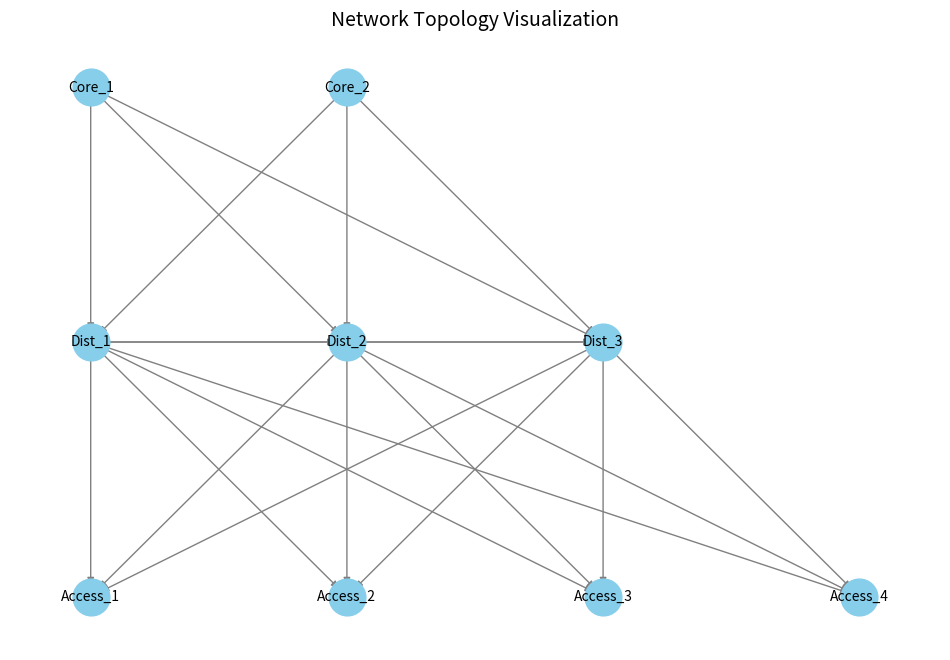

This figure's Python source:
import math
import networkx as nx
import matplotlib.pyplot as plt

# Constants for network configuration
MAX_BITS_IN_IP = 32
BYTE_MASK = 0xFF
BITS_IN_BYTE = 8
MIN_BITS_FOR_NETWORK_BROADCAST_AND_GATEWAY = 2  # Adjusted to 2 for network, broadcast, and gateway addresses


def calculate_subnet_size(hosts):
    """
    Calculate the size of a subnet given the number of hosts.
    """
    return 2 ** math.ceil(math.log2(hosts + MIN_BITS_FOR_NETWORK_BROADCAST_AND_GATEWAY))


def ip_to_int(ip: str) -> int:
    """
    Convert an IP address from dotted decimal to integer format.
    """
    octets = list(map(int, ip.split('.')))
    return (octets[0] << (BITS_IN_BYTE * 3)) | (octets[1] << (BITS_IN_BYTE * 2)) | (octets[2] << BITS_IN_BYTE) | octets[3]


def int_to_ip(ip_int):
    """
    Convert an integer to an IP address in dotted decimal format.
    """
    return f"{(ip_int >> (BITS_IN_BYTE * 3)) & BYTE_MASK}." \
           f"{(ip_int >> (BITS_IN_BYTE * 2)) & BYTE_MASK}." \
           f"{(ip_int >> BITS_IN_BYTE) & BYTE_MASK}." \
           f"{ip_int & BYTE_MASK}"


def assign_ip_to_device(device_name, base_ip, offset):
    """
    Assign an IP address to a device based on a base IP and an offset.
    """
    base_ip_int = ip_to_int(base_ip)
    assigned_ip_int = base_ip_int + offset
    assigned_ip = int_to_ip(assigned_ip_int)

    device_type = "Core" if "Core" in device_name else "Distribution" if "Dist" in device_name else "Access"

    return assigned_ip, device_type


def create_device_config(device_name, device_type, assigned_ip, subnet_mask, connections_count):
    """
    Create the configuration for each device (either Core or Distribution).
    """
    return {
        "name": device_name,
        "type": device_type,
        "ip_address": assigned_ip,
        "subnet_mask": subnet_mask,
        "connections_count": connections_count
    }


def configure_top_layers(dist_devices, core_devices, access_switches, ip_base):
    """
    Configure the Core and Distribution layers, including handling collapsed layers.
    """
    device_configurations = []
    num_switches = len(access_switches)
    # Check if we have Core devices
    if core_devices:
        print("Configuring 3-tier network (Core + Distribution)...")
        # Handle 3-tier network: Core + Distribution
        for i, device in enumerate(dist_devices):
            assigned_ip, device_type = assign_ip_to_device(device, ip_base, i)
            device_config = create_device_config(device, device_type, assigned_ip, "255.255.255.0", len(core_devices) + num_switches )
            device_configurations.append(device_config)

        for i, device in enumerate(core_devices):
            assigned_ip, device_type = assign_ip_to_device(device, ip_base, len(dist_devices) + i)
            device_config = create_device_config(device, device_type, assigned_ip, "255.255.255.0", len(dist_devices))
            device_configurations.append(device_config)

    else:
        print("Configuring 2-tier network (Distribution becomes Core)...")
        # Handle 2-tier collapsed network: all devices in dist_devices are now core devices
        for i, device in enumerate(dist_devices):
            assigned_ip, device_type = assign_ip_to_device(device, ip_base, i)
            device_config = create_device_config(device, "Core", assigned_ip, "255.255.255.0", len(dist_devices) + num_switches)
            device_configurations.append(device_config)

    return device_configurations


def display_device_configurations(device_configurations):
    """
    Display the configurations for all devices.
    """
    for device in device_configurations:
        print(f"Name: {device['name']}")
        print(f"Type: {device['type']}")
        print(f"IP Address: {device['ip_address']}")
        print(f"Subnet Mask: {device['subnet_mask']}")
        print(f"Connections Count: {device['connections_count']}")
        print("-" * 30)


# Network topology generation
def create_core_layer(core_devices, dist_devices):
    """
    Connects the Core layer to the Distribution layer.

    :param core_devices: List of Core layer devices
    :param dist_devices: List of Distribution layer devices
    :return: A list of edges connecting Core to Distribution
    """
    edges = []
    for core_device in core_devices:
        for dist_device in dist_devices:
            edges.append((core_device, dist_device))
    return edges


def create_distribution_layer(dist_devices, access_switches):
    """
    Connects the Distribution layer to the Access layer and interconnects Distribution devices.

    :param dist_devices: List of Distribution layer devices
    :param access_switches: List of Access layer switches
    :return: A list of edges connecting Distribution to Access and between Distribution devices
    """
    edges = []
    # Connect Distribution to Access (Main Switches)
    for dist_device in dist_devices:
        for access_switch in access_switches:
            edges.append((dist_device, access_switch))
    # Interconnect Distribution devices for redundancy
    for i in range(len(dist_devices)):
        for j in range(i + 1, len(dist_devices)):
            edges.append((dist_devices[i], dist_devices[j]))
    return edges


def build_topology(core_devices, dist_devices, access_switches):
    """
    Builds a three-tier network topology. If the Core layer is empty,
    collapses the topology to two tiers by moving routing to the Distribution layer.

    :param core_devices: List of Core layer devices
    :param dist_devices: List of Distribution layer devices
    :param access_switches: List of Access layer switches
    :return: A NetworkX DiGraph representing the network topology
    """
    print("Building the network topology...")
    G = nx.DiGraph()

    # Add devices to the graph
    G.add_nodes_from(core_devices, layer='Core')
    G.add_nodes_from(dist_devices, layer='Distribution')
    G.add_nodes_from(access_switches, layer='Access')

    # Create edges based on the layers
    if core_devices:
        # Three-tier topology
        print("Creating a three-tier topology.")
        G.add_edges_from(create_core_layer(core_devices, dist_devices))
    else:
        # Collapsed to two tiers
        print("Core layer is empty, collapsing to two-tier topology.")
        # All distribution devices are now core devices
        for dist_device in dist_devices:
            G.nodes[dist_device]['layer'] = 'Core'

    G.add_edges_from(create_distribution_layer(dist_devices, access_switches))

    print("Network topology built successfully!")
    return G


def draw_topology(G):
    """
    Visualizes the graph with a layered structure.

    :param G: A NetworkX graph representing the network topology
    """
    print("Drawing the network topology...")
    pos = {}
    layers = {
        'Core': 0.9,
        'Distribution': 0.6,
        'Access': 0.3
    }

    # Determine positions for nodes in each layer
    node_layers = {node: data.get('layer', 'Access') for node, data in G.nodes(data=True)}
    spacing = 1.5

    for layer_name, y_coord in layers.items():
        nodes_in_layer = [node for node, layer in node_layers.items() if layer == layer_name]
        for i, node in enumerate(nodes_in_layer):
            pos[node] = (i * spacing, y_coord)

    # Draw the graph
    plt.figure(figsize=(12, 8))
    nx.draw_networkx_nodes(G, pos, node_size=700, node_color='skyblue')
    nx.draw_networkx_edges(G, pos, edge_color='gray')
    nx.draw_networkx_labels(G, pos, font_size=10, font_family='sans-serif')
    plt.title("Network Topology Visualization", fontsize=14)
    plt.axis('off')
    plt.show()


# Example usage:

core_devices = ["Core_1", "Core_2"]  # Change to an empty list to test two-tier topology
distribution_devices = ["Dist_1", "Dist_2", "Dist_3"]
access_switches = ["Access_1", "Access_2", "Access_3", "Access_4"]
ip_base = "192.168.1.0"  # Base IP for assignment

# Build the topology and configure the devices
device_configurations = configure_top_layers(distribution_devices, core_devices, access_switches, ip_base)

# Display the device configurations
display_device_configurations(device_configurations)

# Build and visualize the topology graph
network_graph = build_topology(core_devices, distribution_devices, access_switches)
draw_topology(network_graph)
